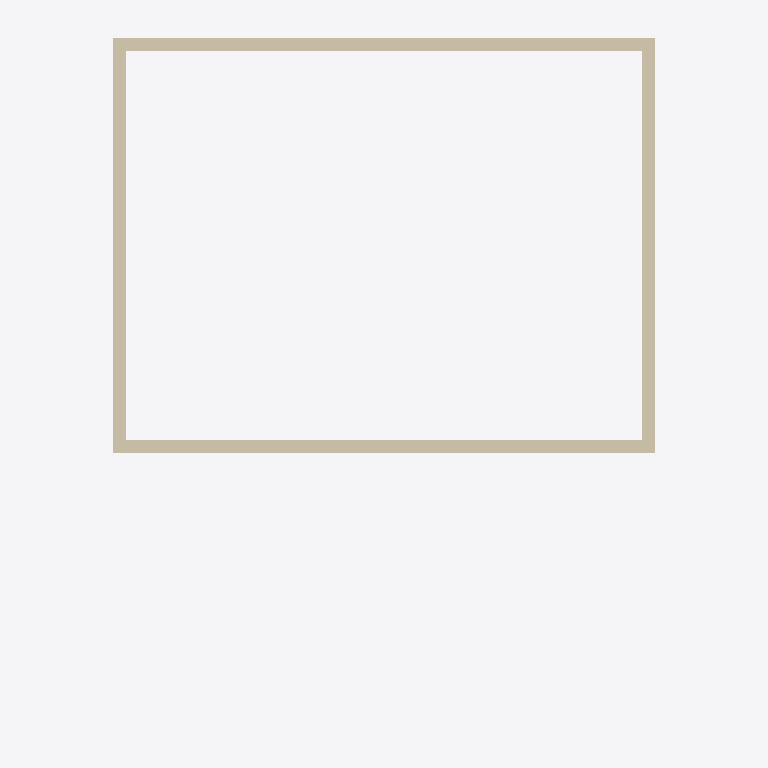
Plan cut of the same IFC building model at storey 'Roof' (level 5.00 m, cut at 6.40 m), seen from above with north up, elements coloured by IFC class: 4 walls (beige). Cut surfaces are drawn darker.
Extent 8.5 m × 11.2 m × 4.8 m (x, y, z). Storeys (4): GF at 0.00 m; DUCTING at 4.00 m; PIPING at 4.00 m; Roof at 5.00 m. Elements (61): 12 IfcWall, 10 IfcSlab, 9 IfcPipeSegment, 5 IfcBeam, 5 IfcPipeFitting, 4 IfcColumn, 4 IfcDuctSegment, 3 IfcDoor, 3 IfcDuctFitting, 3 IfcWindow, 2 IfcAirTerminalBox, 1 IfcDistributionElement.

HEADER;
FILE_DESCRIPTION(('ViewDefinition[DesignTransferView]'),'2;1');
FILE_NAME('mini-capstone.ifc','2026-10-29T00:40:06+08:00',(''),(''),'IfcOpenShell 0.8.5-post1','Bonsai 0.8.5-post1','Nobody');
FILE_SCHEMA(('IFC4'));
ENDSEC;
DATA;
#1=IFCPROJECT('13m2F8Erj5A8lkjn_SkOFZ',$,'My Project',$,$,$,$,(#10,#22),#5);
#27=IFCSITE('0rFwYxSnj8bAT5NCnNcncA',$,'My Site',$,$,#50,$,$,$,$,$,$,$,$);
#33=IFCBUILDING('2cLSMCSfH9av08ZcauAg2Q',$,'My Building',$,$,#56,$,$,$,$,$,$);
#39=IFCBUILDINGSTOREY('0Sk6XO$fzBBhDg1fhj3dT7',$,'GF',$,$,#1039,$,$,$,$);
#3955=IFCBUILDINGSTOREY('0UTuzLA6fCl83vvnkuqzsV',$,'DUCTING',$,$,#3976,$,$,$,$);
#5852=IFCBUILDINGSTOREY('3vB_PMeazFXO0rq$cLI4TE',$,'PIPING',$,$,#5873,$,$,$,$);
#8235=IFCBUILDINGSTOREY('0gxKCmUnb0HAn4LOFuoVMT',$,'Roof',$,$,#8296,$,$,$,$);
#8436=IFCWALL('0lEk76J7b1gP8BkT6Pn7a6',$,'Wall',$,$,#8857,#8442,$,$);
#8386=IFCWALL('1R5tPBsQL48vZNtlg3mXPD',$,'Wall',$,$,#8847,#8392,$,$);
#8361=IFCWALL('3xcJmITO18Oukjd7m8p_dK',$,'Wall',$,$,#8842,#8367,$,$);
#8411=IFCWALL('3Pt0ub7aPBmQu8peVb2zzW',$,'Wall',$,$,#8852,#8417,$,$);
ENDSEC;
